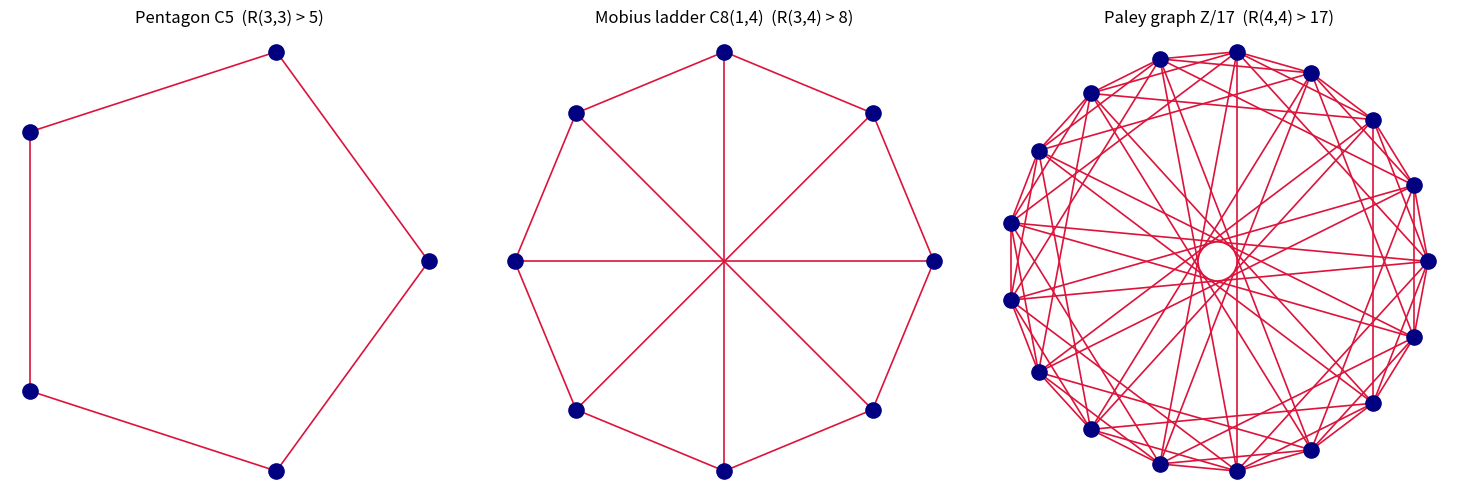

Recreate this plot in Python.
import math
import matplotlib.pyplot as plt
from itertools import combinations

def circ_positions(n):
    return [(math.cos(2*math.pi*i/n), math.sin(2*math.pi*i/n)) for i in range(n)]

def draw(ax, n, adj, title):
    pos = circ_positions(n)
    for a, b in combinations(range(n), 2):
        if adj(a, b):
            xa, ya = pos[a]; xb, yb = pos[b]
            ax.plot([xa, xb], [ya, yb], color='crimson', lw=1.2, zorder=1)
    xs, ys = zip(*pos)
    ax.scatter(xs, ys, s=120, color='navy', zorder=2)
    ax.set_title(title); ax.set_aspect('equal'); ax.axis('off')

pent = lambda a, b: (a - b) % 5 in (1, 4)
mob = lambda a, b: (a - b) % 8 in (1, 7, 4)
QR17 = {1,2,4,8,9,13,15,16}
paley = lambda a, b: (a - b) % 17 in QR17

fig, axes = plt.subplots(1, 3, figsize=(15, 5))
draw(axes[0], 5, pent, 'Pentagon C5  (R(3,3) > 5)')
draw(axes[1], 8, mob, 'Mobius ladder C8(1,4)  (R(3,4) > 8)')
draw(axes[2], 17, paley, 'Paley graph Z/17  (R(4,4) > 17)')
plt.tight_layout(); plt.savefig('ramsey_constructions.png', dpi=150)
print('saved ramsey_constructions.png')
